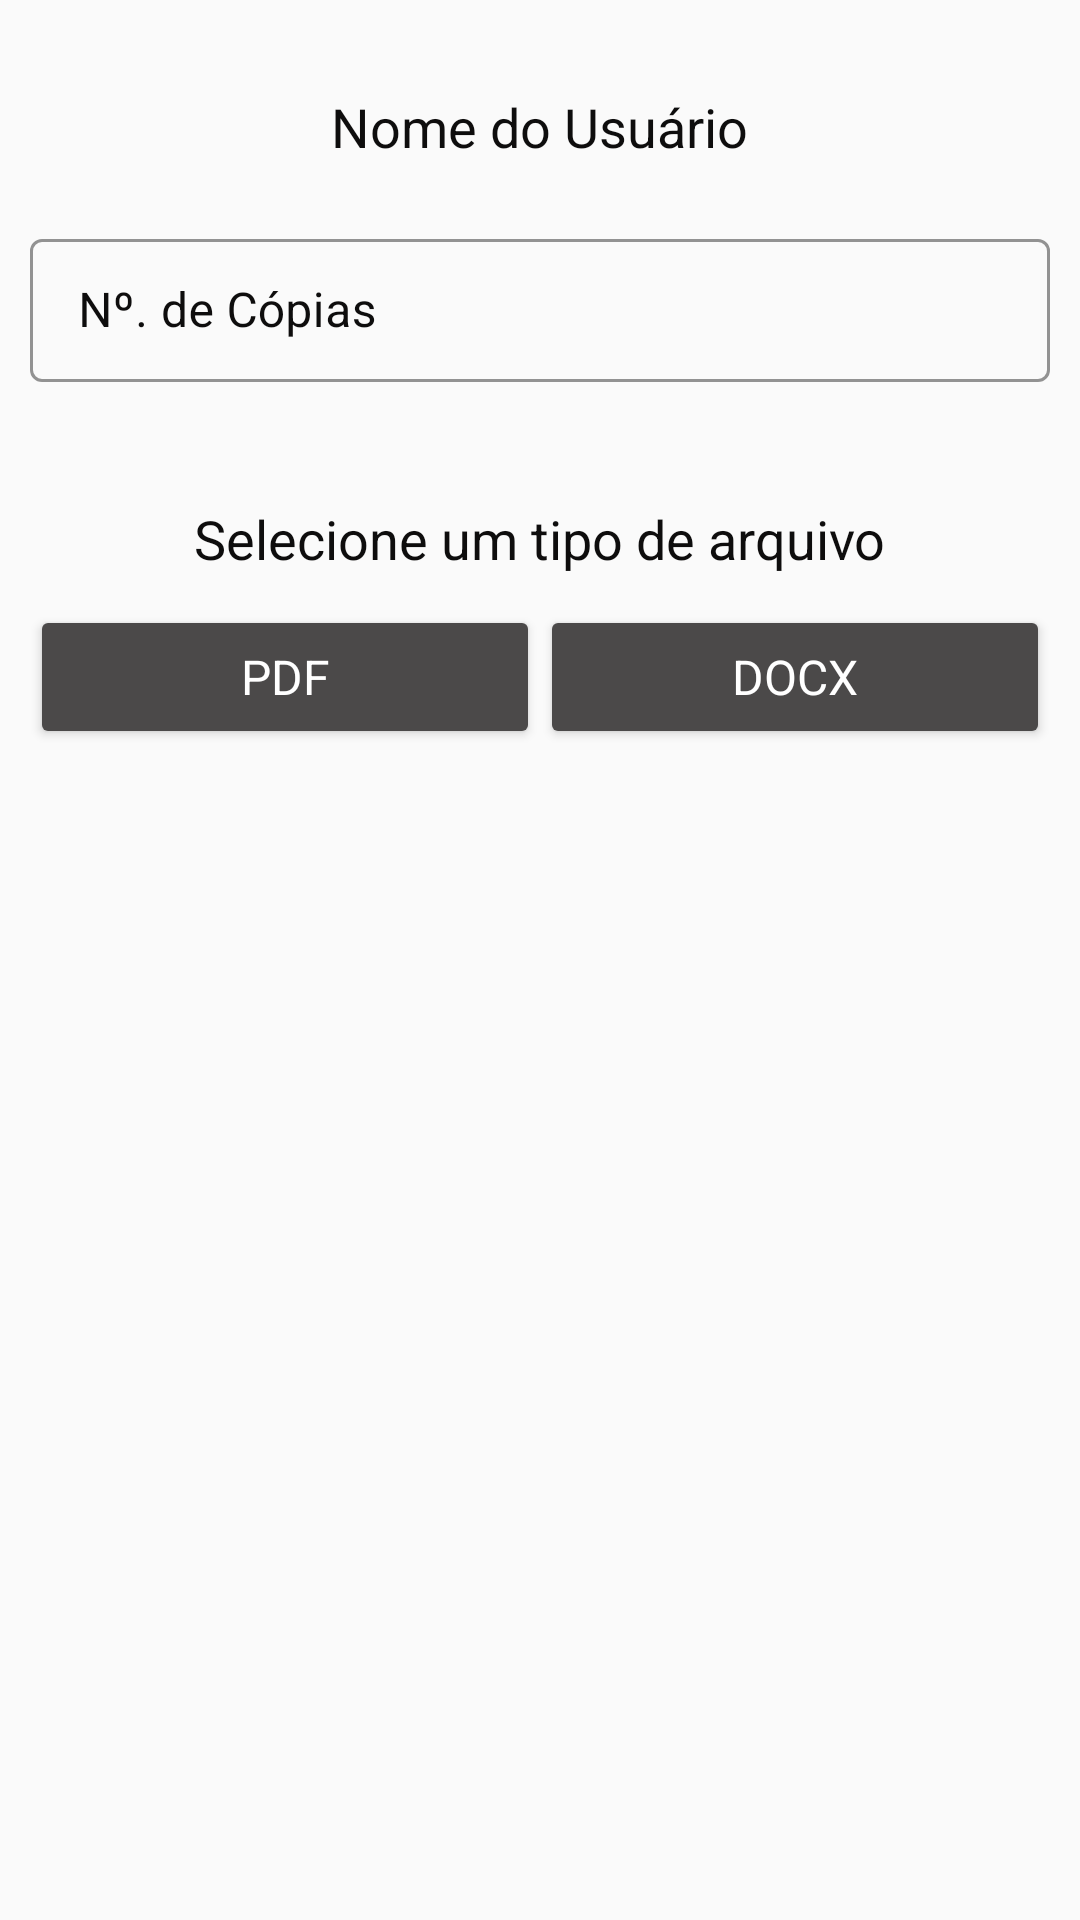

The Android layout XML behind this screen, and the referenced resources:
<!-- AndroidManifest.xml: application theme AppTheme -->
<!-- res/layout/fragment_imprimir_usuario.xml -->
<?xml version="1.0" encoding="utf-8"?>
<ScrollView
    xmlns:android="http://schemas.android.com/apk/res/android"
    xmlns:app="http://schemas.android.com/apk/res-auto"
    android:layout_width="match_parent"
    android:layout_height="match_parent">

    <LinearLayout
        android:id="@+id/layout_usuarioImprimir"
        android:layout_width="match_parent"
        android:layout_height="match_parent"
        android:layout_marginLeft="10dp"
        android:layout_marginRight="10dp"
        android:layout_marginTop="10dp"
        android:layout_marginBottom="10dp"
        android:orientation="vertical">

        <TextView
            android:id="@+id/textView_nomeUsuarioImprimir"
            android:layout_width="wrap_content"
            android:layout_height="wrap_content"
            android:layout_gravity="center"
            android:layout_marginTop="20dp"
            android:text="@string/tx_nomeUsuario"
            android:textColor="@color/colorAccent"
            android:textAppearance="@android:style/TextAppearance.Medium" />

        <com.google.android.material.textfield.TextInputLayout
            android:id="@+id/inputLayout_numeroCopiasUsuarioImprimir"
            android:layout_width="match_parent"
            android:layout_height="wrap_content"
            android:layout_marginTop="20dp"
            app:boxStrokeColor="@color/colorPrimary"
            android:textColorHint="@color/colorAccent"
            android:hint="@string/tx_numCopias"
            style="@style/Widget.MaterialComponents.TextInputLayout.OutlinedBox.Dense">

            <com.google.android.material.textfield.TextInputEditText
                android:layout_width="match_parent"
                android:layout_height="wrap_content"
                android:inputType="numberSigned"
                android:digits="0123456789"
                android:maxLength="2"
                android:singleLine="true"
                android:textCursorDrawable="@color/colorPrimary" />

        </com.google.android.material.textfield.TextInputLayout>

        <LinearLayout
            android:layout_width="match_parent"
            android:layout_height="wrap_content"
            android:layout_marginTop="40dp"
            android:orientation="vertical">

            <TextView
                android:layout_width="wrap_content"
                android:layout_height="wrap_content"
                android:layout_gravity="center"
                android:text="@string/tx_tipoArquivo"
                android:textColor="@color/colorAccent"
                android:textAppearance="@android:style/TextAppearance.Medium" />

            <LinearLayout
                android:layout_width="match_parent"
                android:layout_height="wrap_content"
                android:orientation="horizontal">

                <Button
                    android:id="@+id/button_selecionarPDFUsuarioImprimir"
                    android:layout_width="match_parent"
                    android:layout_height="wrap_content"
                    android:layout_marginTop="10dp"
                    android:layout_weight="1"
                    android:backgroundTint="@color/colorPrimaryDark"
                    android:text="@string/selecionar_pdf"
                    android:textColor="@color/colorWhite"
                    android:textSize="16sp"
                    android:textAppearance="@android:style/TextAppearance.Medium" />

                <Button
                    android:id="@+id/button_selecionarDOCXUsuarioImprimir"
                    android:layout_width="match_parent"
                    android:layout_height="wrap_content"
                    android:layout_marginTop="10dp"
                    android:layout_weight="1"
                    android:backgroundTint="@color/colorPrimaryDark"
                    android:text="@string/selecionar_docx"
                    android:textColor="@android:color/white"
                    android:textSize="16sp"
                    android:textAppearance="@android:style/TextAppearance.Medium" />

            </LinearLayout>
        </LinearLayout>

    </LinearLayout>
</ScrollView>
<!-- resources referenced by this layout -->
<resources>
  <color name="colorAccent">#0E0D0D</color>
  <color name="colorPrimary">#0C3BDA</color>
  <color name="colorPrimaryDark">#4B4949</color>
  <color name="colorWhite">#FFFFFF</color>
  <string name="selecionar_docx">DOCX</string>
  <string name="selecionar_pdf">PDF</string>
  <string name="tx_nomeUsuario">Nome do Usuário</string>
  <string name="tx_numCopias">Nº. de Cópias</string>
  <string name="tx_tipoArquivo">Selecione um tipo de arquivo</string>
  <style name="AppTheme" parent="Theme.MaterialComponents.DayNight.DarkActionBar.Bridge">
          <item name="colorPrimary">@color/colorPrimary</item>
          <item name="colorPrimaryDark">@color/colorPrimaryDark</item>
          <item name="colorAccent">@color/colorAccent</item>
      </style>
</resources>
